Run: headless pygame with SDL's dummy video driver; simulated clock (each Clock.tick advances the game by its frame time, no real sleeping); random seed 0; keys injected as events and as key.get_pressed() state; no mouse input.
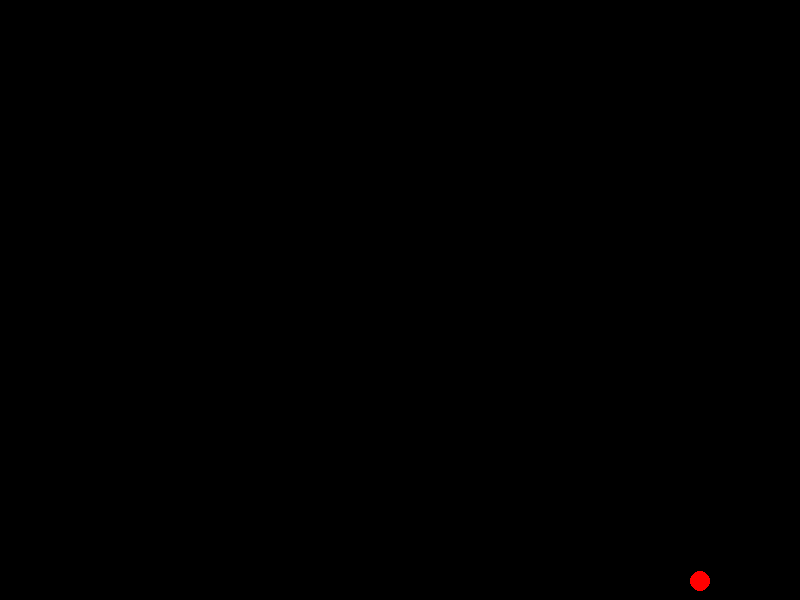
Frame 1 of 4 · flips 1–60 · no input
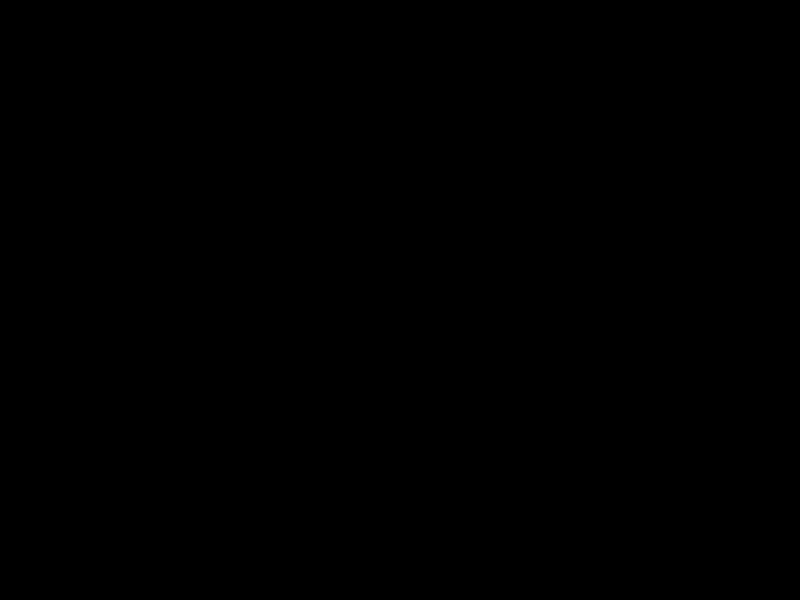
Frame 2 of 4 · flips 61–180 · tapped SPACE, RETURN · held RIGHT (→), D
Frame 3 of 4 · flips 181–300 · held DOWN (↓), S · screen unchanged from frame 2, image omitted
Frame 4 of 4 · flips 301–420 · held LEFT (←), A, UP (↑), W · screen unchanged from frame 3, image omitted

The pygame program that drew these frames:

import pygame
import math

# 画面の設定
pygame.init()
screen_width = 800
screen_height = 600
screen = pygame.display.set_mode((screen_width, screen_height))
pygame.display.set_caption("放物線投射シミュレーション")

# 色の設定
black = (0, 0, 0)
white = (255, 255, 255)
red = (255, 0, 0)

# 重力加速度
gravity = 0.9

# 球体の初期設定
ball_radius = 10
ball_x = 100
ball_y = screen_height - ball_radius
ball_speed_x = 10
ball_speed_y = -15

# 球体の描画関数
def draw_ball(x, y):
    pygame.draw.circle(screen, red, (int(x), int(y)), ball_radius)

# ゲームループ
running = True
while running:
    # イベント処理
    for event in pygame.event.get():
        if event.type == pygame.QUIT:
            running = False

    # 球体の移動
    ball_x += ball_speed_x
    ball_speed_y += gravity
    ball_y += ball_speed_y

    # 球体が地面に当たった場合
    if ball_y + ball_radius > screen_height:
        ball_y = screen_height - ball_radius
        ball_speed_y = -ball_speed_y * 0.8  # 反発係数0.8

    # 画面をクリア
    screen.fill(black)

    # 球体を描画
    draw_ball(ball_x, ball_y)

    # 画面更新
    pygame.display.flip()

    # フレームレートを設定
    pygame.time.Clock().tick(60)

# Pygameを終了
pygame.quit()
